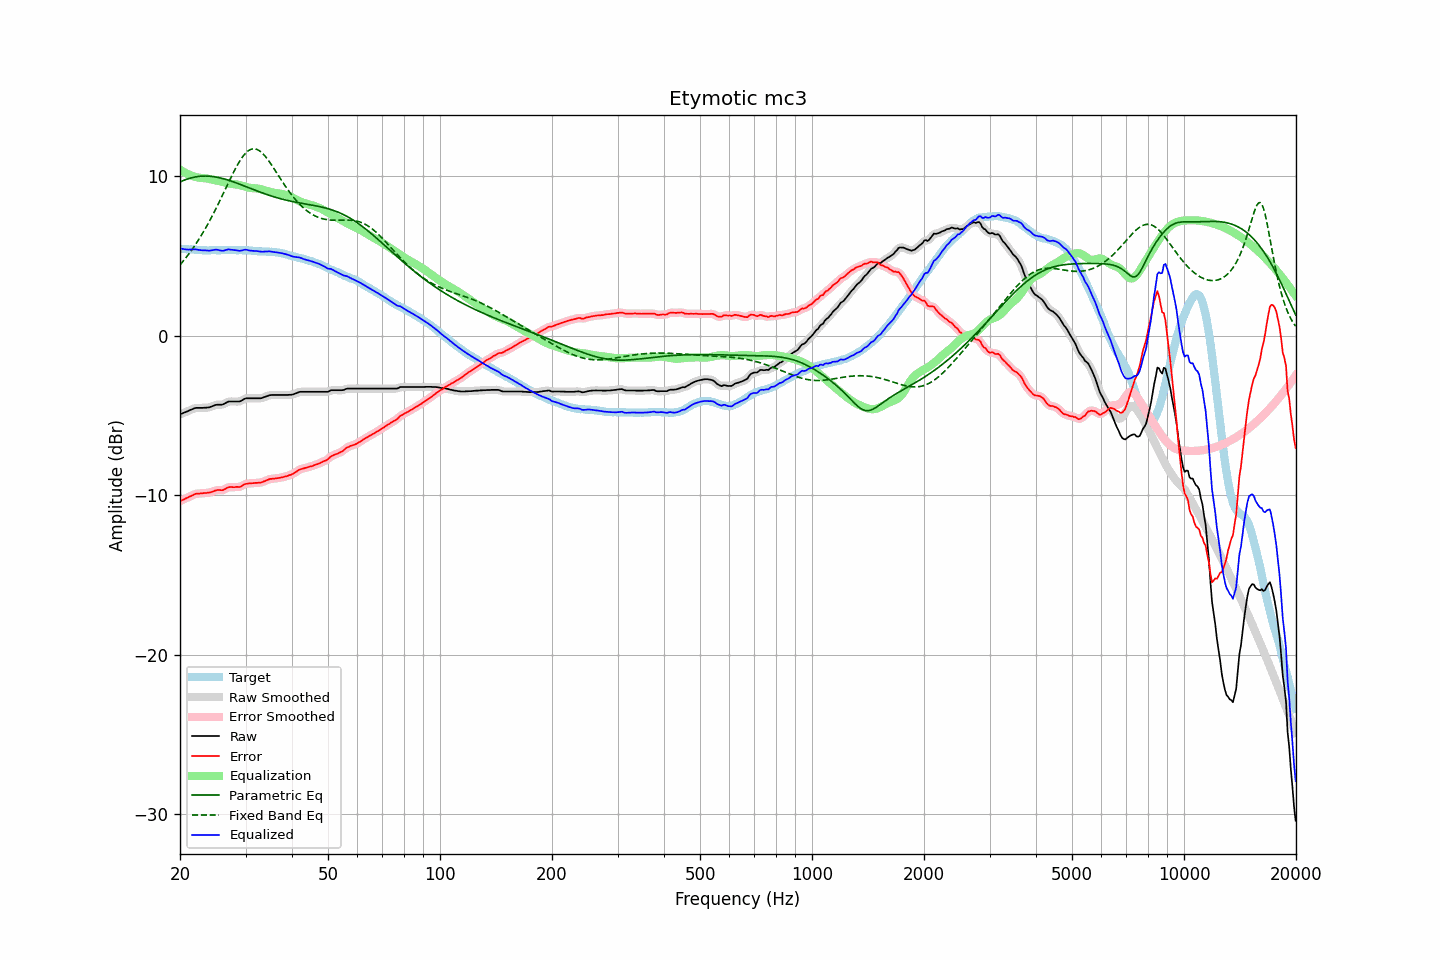

The table this chart was drawn from, first rows:
frequency, raw, error, smoothed, error_smoothed, equalization, parametric_eq, fixed_band_eq, equalized_raw, equalized_smoothed, target
20.00, -4.93, -10.38, -4.93, -10.38, 10.40, 9.63, 4.44, 5.47, 5.47, 5.45
20.20, -4.89, -10.33, -4.89, -10.33, 10.34, 9.68, 4.55, 5.45, 5.45, 5.44
20.40, -4.85, -10.28, -4.85, -10.29, 10.28, 9.72, 4.67, 5.43, 5.43, 5.43
20.61, -4.81, -10.24, -4.81, -10.24, 10.22, 9.76, 4.80, 5.41, 5.41, 5.43
20.81, -4.77, -10.18, -4.77, -10.19, 10.17, 9.80, 4.92, 5.40, 5.40, 5.41
21.02, -4.73, -10.14, -4.73, -10.14, 10.13, 9.84, 5.06, 5.39, 5.40, 5.41
21.23, -4.68, -10.08, -4.68, -10.09, 10.08, 9.87, 5.19, 5.40, 5.40, 5.40
21.44, -4.64, -10.05, -4.64, -10.05, 10.04, 9.89, 5.33, 5.40, 5.40, 5.41
21.66, -4.60, -10.00, -4.59, -9.99, 10.00, 9.92, 5.47, 5.40, 5.41, 5.40
21.87, -4.55, -9.94, -4.56, -9.95, 9.97, 9.94, 5.62, 5.42, 5.41, 5.39
22.09, -4.53, -9.91, -4.54, -9.92, 9.94, 9.96, 5.77, 5.41, 5.40, 5.38
22.31, -4.53, -9.91, -4.53, -9.91, 9.92, 9.97, 5.92, 5.39, 5.39, 5.38
22.54, -4.53, -9.90, -4.53, -9.90, 9.90, 9.99, 6.08, 5.37, 5.37, 5.37
22.76, -4.53, -9.89, -4.53, -9.89, 9.89, 10.00, 6.24, 5.36, 5.36, 5.36
22.99, -4.53, -9.88, -4.53, -9.88, 9.88, 10.00, 6.41, 5.35, 5.35, 5.35
23.22, -4.52, -9.86, -4.52, -9.87, 9.87, 10.01, 6.58, 5.35, 5.35, 5.34
23.45, -4.52, -9.87, -4.52, -9.86, 9.86, 10.01, 6.75, 5.34, 5.34, 5.35
23.69, -4.51, -9.85, -4.51, -9.86, 9.85, 10.00, 6.93, 5.34, 5.34, 5.34
23.92, -4.50, -9.84, -4.50, -9.84, 9.83, 10.00, 7.12, 5.33, 5.33, 5.34
24.16, -4.47, -9.82, -4.47, -9.82, 9.80, 9.99, 7.30, 5.33, 5.34, 5.35
24.40, -4.43, -9.79, -4.43, -9.79, 9.78, 9.98, 7.50, 5.35, 5.35, 5.36
24.65, -4.39, -9.75, -4.39, -9.75, 9.76, 9.97, 7.69, 5.37, 5.37, 5.36
24.89, -4.35, -9.71, -4.35, -9.72, 9.74, 9.95, 7.89, 5.39, 5.39, 5.36
25.14, -4.33, -9.68, -4.33, -9.69, 9.72, 9.93, 8.09, 5.39, 5.39, 5.35
25.39, -4.33, -9.68, -4.33, -9.68, 9.70, 9.91, 8.30, 5.37, 5.37, 5.35
25.65, -4.33, -9.68, -4.33, -9.69, 9.67, 9.89, 8.50, 5.34, 5.34, 5.35
25.91, -4.33, -9.69, -4.32, -9.68, 9.65, 9.86, 8.71, 5.32, 5.33, 5.36
26.16, -4.30, -9.67, -4.29, -9.66, 9.62, 9.84, 8.93, 5.32, 5.33, 5.37
26.43, -4.24, -9.61, -4.24, -9.62, 9.60, 9.81, 9.14, 5.36, 5.35, 5.37
26.69, -4.19, -9.56, -4.19, -9.56, 9.57, 9.78, 9.35, 5.38, 5.38, 5.37
26.96, -4.14, -9.50, -4.15, -9.52, 9.55, 9.75, 9.56, 5.41, 5.40, 5.36
27.23, -4.13, -9.49, -4.13, -9.50, 9.53, 9.72, 9.77, 5.40, 5.40, 5.36
27.50, -4.13, -9.49, -4.13, -9.49, 9.51, 9.68, 9.98, 5.38, 5.39, 5.36
27.77, -4.13, -9.50, -4.13, -9.50, 9.50, 9.65, 10.18, 5.37, 5.37, 5.37
28.05, -4.13, -9.50, -4.13, -9.50, 9.49, 9.61, 10.38, 5.36, 5.36, 5.37
28.33, -4.13, -9.48, -4.13, -9.50, 9.48, 9.58, 10.57, 5.35, 5.35, 5.35
28.62, -4.13, -9.48, -4.13, -9.49, 9.47, 9.54, 10.75, 5.34, 5.33, 5.35
28.90, -4.13, -9.49, -4.12, -9.48, 9.45, 9.50, 10.92, 5.32, 5.33, 5.36
29.19, -4.09, -9.45, -4.08, -9.44, 9.42, 9.46, 11.08, 5.33, 5.34, 5.36
29.48, -4.03, -9.38, -4.03, -9.39, 9.39, 9.42, 11.22, 5.36, 5.36, 5.35
29.78, -3.97, -9.32, -3.98, -9.33, 9.36, 9.38, 11.35, 5.39, 5.38, 5.35
30.08, -3.93, -9.29, -3.94, -9.30, 9.32, 9.34, 11.46, 5.39, 5.38, 5.36
30.38, -3.93, -9.28, -3.93, -9.28, 9.30, 9.30, 11.55, 5.37, 5.37, 5.35
30.68, -3.93, -9.26, -3.93, -9.27, 9.27, 9.27, 11.62, 5.34, 5.35, 5.33
30.99, -3.93, -9.26, -3.93, -9.26, 9.26, 9.23, 11.68, 5.33, 5.33, 5.33
31.30, -3.93, -9.25, -3.93, -9.25, 9.25, 9.19, 11.71, 5.32, 5.32, 5.32
31.61, -3.93, -9.24, -3.93, -9.25, 9.24, 9.15, 11.72, 5.31, 5.31, 5.31
31.93, -3.93, -9.23, -3.93, -9.24, 9.24, 9.11, 11.70, 5.31, 5.31, 5.30
32.24, -3.93, -9.23, -3.93, -9.23, 9.23, 9.07, 11.67, 5.30, 5.30, 5.30
32.57, -3.93, -9.21, -3.93, -9.22, 9.22, 9.03, 11.62, 5.29, 5.28, 5.28
32.89, -3.93, -9.21, -3.93, -9.21, 9.19, 8.99, 11.55, 5.26, 5.27, 5.28
33.22, -3.91, -9.19, -3.90, -9.18, 9.17, 8.96, 11.46, 5.26, 5.26, 5.28
33.55, -3.87, -9.14, -3.87, -9.15, 9.14, 8.92, 11.36, 5.27, 5.26, 5.27
33.89, -3.83, -9.11, -3.83, -9.11, 9.11, 8.88, 11.25, 5.27, 5.27, 5.28
34.23, -3.80, -9.06, -3.79, -9.06, 9.07, 8.85, 11.12, 5.27, 5.28, 5.26
34.57, -3.76, -9.02, -3.76, -9.02, 9.04, 8.82, 10.99, 5.28, 5.28, 5.26
34.92, -3.73, -8.98, -3.74, -8.99, 9.01, 8.78, 10.84, 5.28, 5.28, 5.25
35.27, -3.72, -8.98, -3.72, -8.98, 8.99, 8.75, 10.70, 5.27, 5.27, 5.26
35.62, -3.72, -8.96, -3.72, -8.97, 8.97, 8.72, 10.54, 5.25, 5.25, 5.24
35.97, -3.72, -8.96, -3.72, -8.96, 8.95, 8.69, 10.39, 5.23, 5.23, 5.24
... 635 more rows
